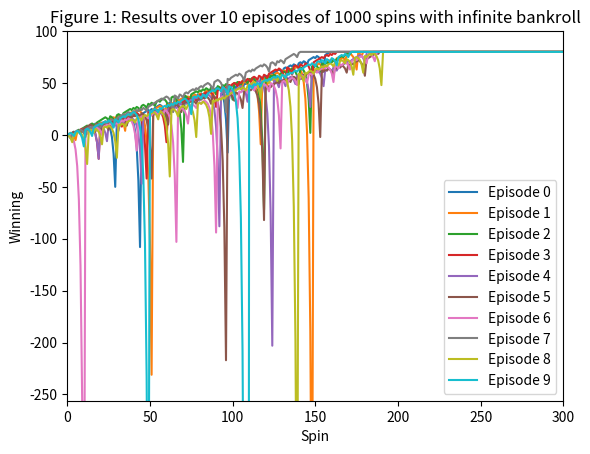
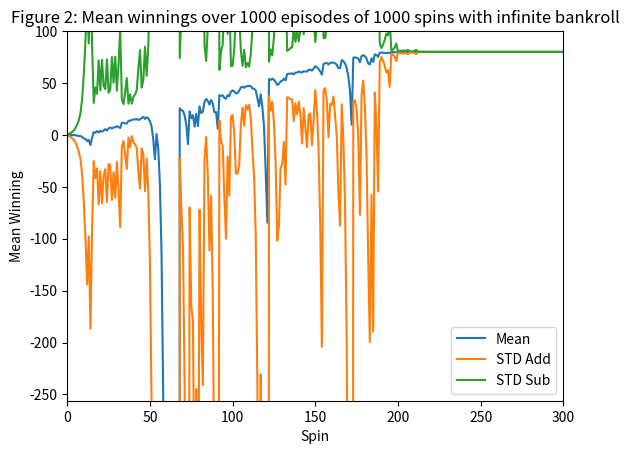
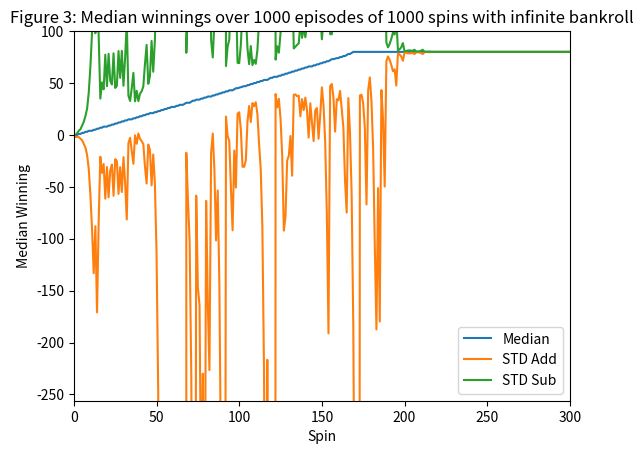
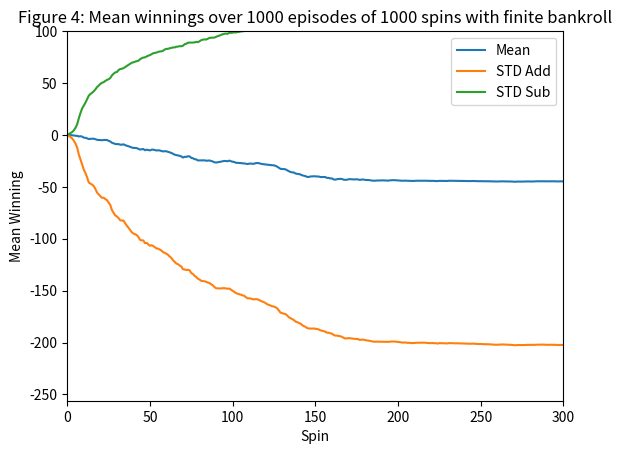
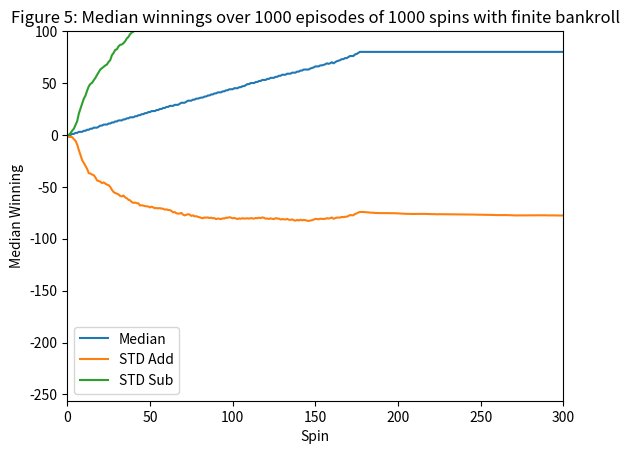

Generate these figures, in order, with matplotlib:
""""""
import matplotlib.pyplot as plt

"""Assess a betting strategy.  		  	   		  		 			  		 			 	 	 		 		 	
  		  	   		  		 			  		 			 	 	 		 		 	
Copyright 2018, Georgia Institute of Technology (Georgia Tech)  		  	   		  		 			  		 			 	 	 		 		 	
Atlanta, Georgia 30332  		  	   		  		 			  		 			 	 	 		 		 	
All Rights Reserved  		  	   		  		 			  		 			 	 	 		 		 	
  		  	   		  		 			  		 			 	 	 		 		 	
Template code for CS 4646/7646  		  	   		  		 			  		 			 	 	 		 		 	
  		  	   		  		 			  		 			 	 	 		 		 	
Georgia Tech asserts copyright ownership of this template and all derivative  		  	   		  		 			  		 			 	 	 		 		 	
works, including solutions to the projects assigned in this course. Students  		  	   		  		 			  		 			 	 	 		 		 	
and other users of this template code are advised not to share it with others  		  	   		  		 			  		 			 	 	 		 		 	
or to make it available on publicly viewable websites including repositories  		  	   		  		 			  		 			 	 	 		 		 	
such as github and gitlab.  This copyright statement should not be removed  		  	   		  		 			  		 			 	 	 		 		 	
or edited.  		  	   		  		 			  		 			 	 	 		 		 	
  		  	   		  		 			  		 			 	 	 		 		 	
We do grant permission to share solutions privately with non-students such  		  	   		  		 			  		 			 	 	 		 		 	
as potential employers. However, sharing with other current or future  		  	   		  		 			  		 			 	 	 		 		 	
students of CS 7646 is prohibited and subject to being investigated as a  		  	   		  		 			  		 			 	 	 		 		 	
GT honor code violation.  		  	   		  		 			  		 			 	 	 		 		 	
  		  	   		  		 			  		 			 	 	 		 		 	
-----do not edit anything above this line---  		  	   		  		 			  		 			 	 	 		 		 	
  		  	   		  		 			  		 			 	 	 		 		 	
Student Name: Jose Penalver Bartolome (replace with your name)  		  	   		  		 			  		 			 	 	 		 		 	
GT User ID: jpb6 (replace with your User ID)  		  	   		  		 			  		 			 	 	 		 		 	
GT ID: 903376324 (replace with your GT ID)  		  	   		  		 			  		 			 	 	 		 		 	
"""  		  	   		  		 			  		 			 	 	 		 		 	
  		  	   		  		 			  		 			 	 	 		 		 	
import numpy as np  		  	   		  		 			  		 			 	 	 		 		 	
  		  	   		  		 			  		 			 	 	 		 		 	
  		  	   		  		 			  		 			 	 	 		 		 	
def author():  		  	   		  		 			  		 			 	 	 		 		 	
    """  		  	   		  		 			  		 			 	 	 		 		 	
    :return: The GT username of the student  		  	   		  		 			  		 			 	 	 		 		 	
    :rtype: str  		  	   		  		 			  		 			 	 	 		 		 	
    """  		  	   		  		 			  		 			 	 	 		 		 	
    return "jpb6"  # replace tb34 with your Georgia Tech username.
  		  	   		  		 			  		 			 	 	 		 		 	
  		  	   		  		 			  		 			 	 	 		 		 	
def gtid():  		  	   		  		 			  		 			 	 	 		 		 	
    """  		  	   		  		 			  		 			 	 	 		 		 	
    :return: The GT ID of the student  		  	   		  		 			  		 			 	 	 		 		 	
    :rtype: int  		  	   		  		 			  		 			 	 	 		 		 	
    """  		  	   		  		 			  		 			 	 	 		 		 	
    return 903376324  # replace with your GT ID number
  		  	   		  		 			  		 			 	 	 		 		 	
  		  	   		  		 			  		 			 	 	 		 		 	
def get_spin_result(win_prob):  		  	   		  		 			  		 			 	 	 		 		 	
    """  		  	   		  		 			  		 			 	 	 		 		 	
    Given a win probability between 0 and 1, the function returns whether the probability will result in a win.  		  	   		  		 			  		 			 	 	 		 		 	
  		  	   		  		 			  		 			 	 	 		 		 	
    :param win_prob: The probability of winning  		  	   		  		 			  		 			 	 	 		 		 	
    :type win_prob: float  		  	   		  		 			  		 			 	 	 		 		 	
    :return: The result of the spin.  		  	   		  		 			  		 			 	 	 		 		 	
    :rtype: bool  		  	   		  		 			  		 			 	 	 		 		 	
    """  		  	   		  		 			  		 			 	 	 		 		 	
    result = False  		  	   		  		 			  		 			 	 	 		 		 	
    if np.random.random() <= win_prob:  		  	   		  		 			  		 			 	 	 		 		 	
        result = True  		  	   		  		 			  		 			 	 	 		 		 	
    return result

def betting_episode():
    winnings_array = np.zeros(1000)
    winnings = 0
    i = 1
    # 18 total black squares
    # 38 total squares
    # prob = 18 / 38
    win_prob = 18 / 38.0
    while (winnings < 80 or i <= 1000):
        won = False
        bet_amount = 1
        while not won:
            won = get_spin_result(win_prob)
            if won == True:
                winnings = winnings + bet_amount
            else:
                winnings = winnings - bet_amount
                bet_amount = bet_amount * 2

            winnings_array[i] = winnings
            i = i + 1
            if (i > 1000):
                return (winnings, winnings_array)
            if (winnings >= 80):
                winnings_array[i:winnings_array.shape[0]] = winnings
                return (winnings, winnings_array)

    return (winnings, winnings_array)

def betting_episode_2():
    winnings_array = np.zeros(1000)
    winnings = 0
    i = 1
    # 18 total black squares
    # 38 total squares
    # prob = 18 / 38
    win_prob = 18 / 38.0
    while (winnings < 80 or i <= 1000):
        won = False
        bet_amount = 1
        while not won:
            won = get_spin_result(win_prob)
            if won == True:
                winnings = winnings + bet_amount
            else:
                winnings = winnings - bet_amount
                bet_amount = bet_amount * 2
                if (winnings - bet_amount < -256):
                    bet_amount = winnings + 256

            winnings_array[i] = winnings
            i = i + 1
            if (i > 1000):
                return (winnings, winnings_array)
            if (winnings >= 80):
                winnings_array[i:winnings_array.shape[0]] = winnings
                return (winnings, winnings_array)
            if (winnings <= -256):
                winnings_array[i:winnings_array.shape[0]] = winnings
                return (winnings, winnings_array)

    return (winnings, winnings_array)

def experiment_1_1():
    data = np.zeros((10, 1000))
    for i in range(10):
        data[i] = betting_episode()[1]
    for d in data:
        plt.plot(d, label="Test")
    plt.title("Figure 1: Results over 10 episodes of 1000 spins with infinite bankroll")
    plt.xlabel("Spin")
    plt.ylabel("Winning")
    plt.xlim(0,300)
    plt.ylim(-256, 100)
    plt.legend(loc="best")
    plt.gca().legend(('Episode 0', 'Episode 1', 'Episode 2', 'Episode 3', 'Episode 4', 'Episode 5', 'Episode 6', 'Episode 7',
                      'Episode 8', 'Episode 9'))
    plt.savefig("figure1.png")
    plt.clf()

def experiment_1_2and3():
    data = np.zeros((1000, 1000))
    for i in range(1000):
        data[i] = betting_episode()[1]
    data = np.array(data)
    means = np.mean(data, axis=0)
    std = np.std(data, axis=0)
    bolinger1 = means - std
    bolinger2 = means + std
    plt.plot(means, label="Mean")
    plt.plot(bolinger1, label="STD Add")
    plt.plot(bolinger2, label="STD Sub")
    plt.title("Figure 2: Mean winnings over 1000 episodes of 1000 spins with infinite bankroll")
    plt.xlabel("Spin")
    plt.ylabel("Mean Winning")
    plt.xlim(0, 300)
    plt.ylim(-256, 100)
    plt.legend(loc="best")
    plt.savefig("figure2.png")

    plt.clf()

    median = np.median(data, axis=0)
    std = np.std(data, axis=0)
    bolinger1 = median - std
    bolinger2 = median + std
    plt.plot(median, label="Median")
    plt.plot(bolinger1, label="STD Add")
    plt.plot(bolinger2, label="STD Sub")
    plt.title("Figure 3: Median winnings over 1000 episodes of 1000 spins with infinite bankroll")
    plt.xlabel("Spin")
    plt.ylabel("Median Winning")
    plt.xlim(0, 300)
    plt.ylim(-256, 100)
    plt.legend(loc="best")
    plt.savefig("figure3.png")

    plt.clf()

def experiment_1_4and5():
    data = np.zeros((1000, 1000))
    for i in range(1000):
        data[i] = betting_episode_2()[1]
    data = np.array(data)
    means = np.mean(data, axis=0)
    std = np.std(data, axis=0)
    bolinger1 = means - std
    bolinger2 = means + std
    plt.plot(means, label="Mean")
    plt.plot(bolinger1, label="STD Add")
    plt.plot(bolinger2, label="STD Sub")
    plt.title("Figure 4: Mean winnings over 1000 episodes of 1000 spins with finite bankroll")
    plt.xlabel("Spin")
    plt.ylabel("Mean Winning")
    plt.xlim(0, 300)
    plt.ylim(-256, 100)
    plt.legend(loc="best")
    plt.savefig("figure4.png")

    plt.clf()

    median = np.median(data, axis=0)
    std = np.std(data, axis=0)
    bolinger1 = median - std
    bolinger2 = median + std
    plt.plot(median, label="Median")
    plt.plot(bolinger1, label="STD Add")
    plt.plot(bolinger2, label="STD Sub")
    plt.title("Figure 5: Median winnings over 1000 episodes of 1000 spins with finite bankroll")
    plt.xlabel("Spin")
    plt.ylabel("Median Winning")
    plt.xlim(0, 300)
    plt.ylim(-256, 100)
    plt.legend(loc="best")
    plt.savefig("figure5.png")

    plt.clf()

def test_code():
    """  		  	   		  		 			  		 			 	 	 		 		 	
    Method to test your code  		  	   		  		 			  		 			 	 	 		 		 	
    """  		  	   		  		 			  		 			 	 	 		 		 	
    win_prob = 0.60  # set appropriately to the probability of a win  		  	   		  		 			  		 			 	 	 		 		 	
    np.random.seed(gtid())  # do this only once
    print("\n")
    print(get_spin_result(.6))  # test the roulette spin
    # add your code here to implement the experiments
    #code was added above as individual methods
    experiment_1_1()
    experiment_1_2and3()
    experiment_1_4and5()

  		  	   		  		 			  		 			 	 	 		 		 	
  		  	   		  		 			  		 			 	 	 		 		 	
if __name__ == "__main__":  		  	   		  		 			  		 			 	 	 		 		 	
    test_code()  		  	   		  		 			  		 			 	 	 		 		 	
